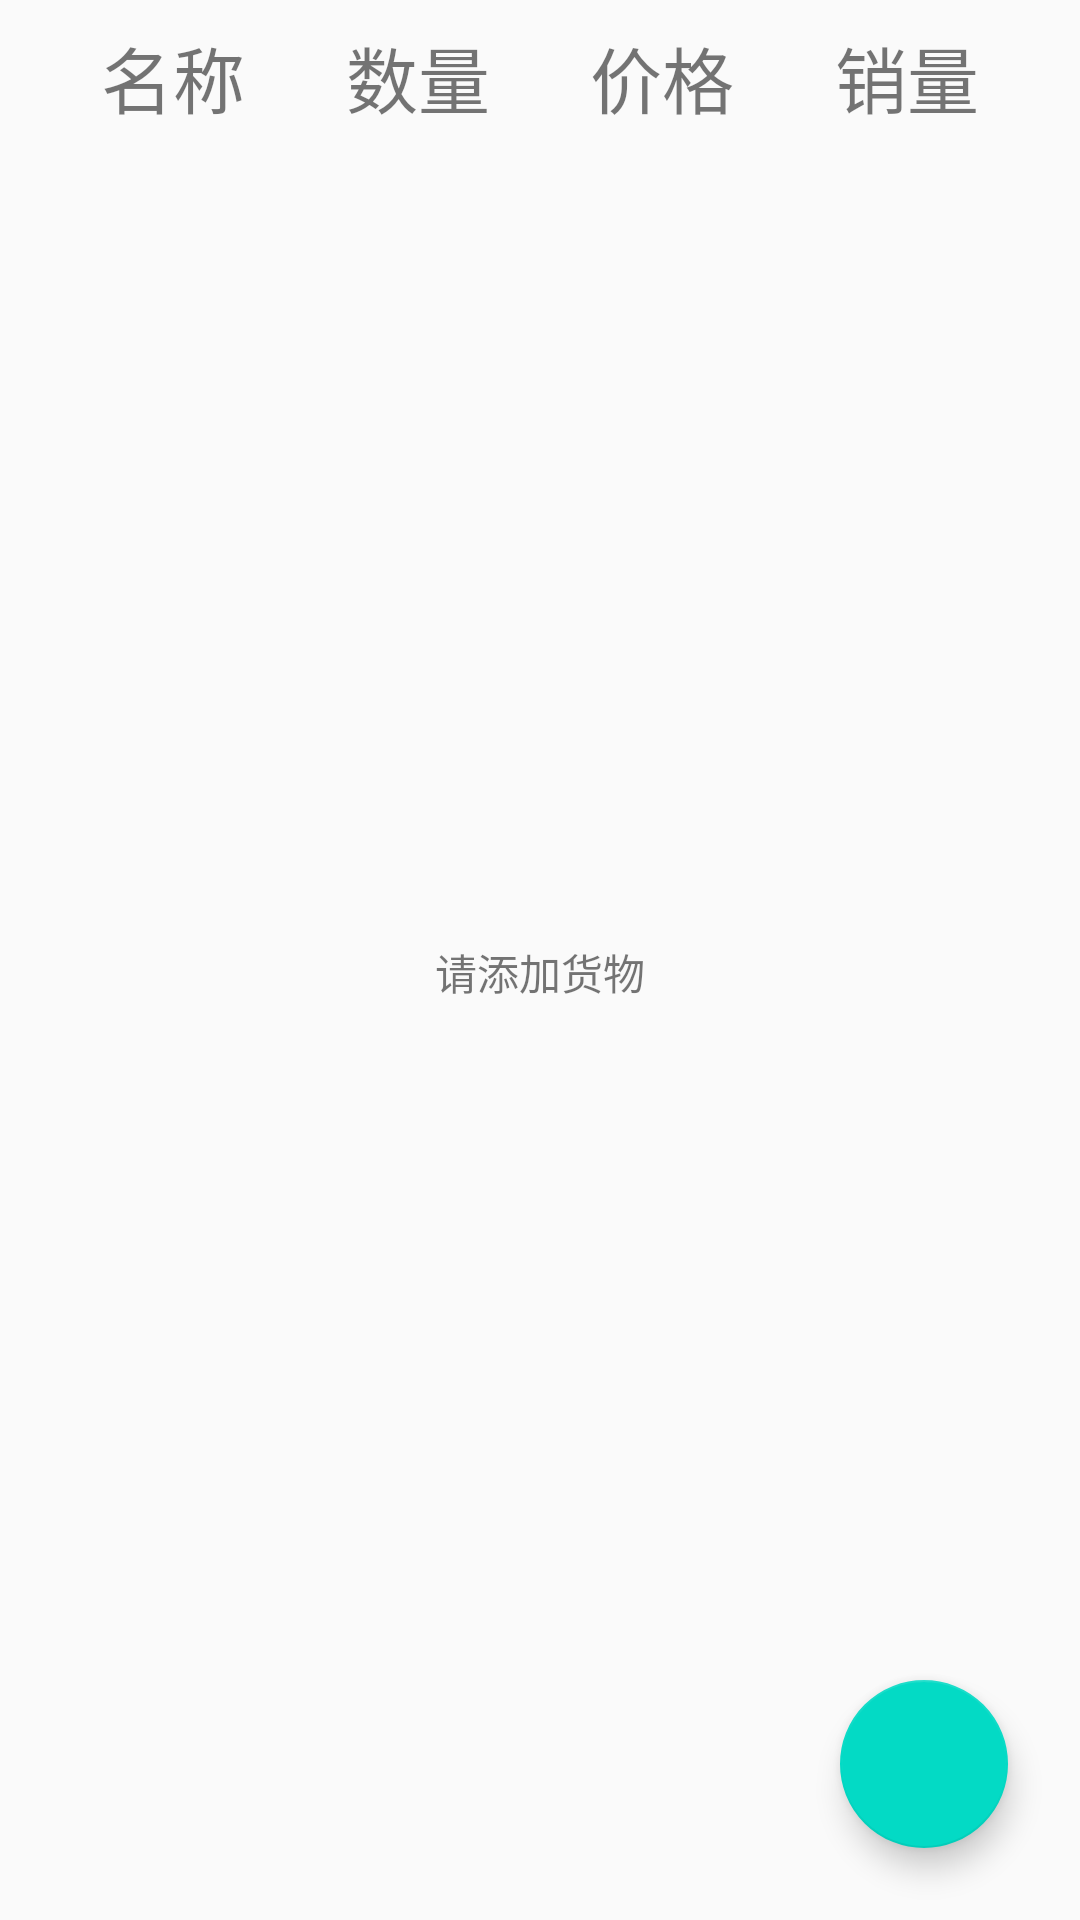

Android layout source for this screen:
<!-- AndroidManifest.xml: application theme AppTheme -->
<!-- res/layout/activity_product.xml -->
<?xml version="1.0" encoding="utf-8"?>
<android.support.constraint.ConstraintLayout
    xmlns:android="http://schemas.android.com/apk/res/android"
    xmlns:app="http://schemas.android.com/apk/res-auto"
    xmlns:tools="http://schemas.android.com/tools"
    android:layout_width="match_parent"
    android:layout_height="match_parent"
    tools:context="com.totoro.inventory.activity.ProductActivity">

    <TextView
        android:id="@+id/tv_product_name"
        style="@style/ProductTextView"
        android:layout_marginTop="8dp"
        android:text="名称"
        app:layout_constraintLeft_toLeftOf="parent"
        app:layout_constraintRight_toLeftOf="@+id/tv_product_amount"
        app:layout_constraintTop_toTopOf="parent"/>

    <TextView
        android:id="@+id/tv_product_amount"
        style="@style/ProductTextView"
        android:text="数量"
        app:layout_constraintBaseline_toBaselineOf="@+id/tv_product_name"
        app:layout_constraintLeft_toRightOf="@+id/tv_product_name"
        app:layout_constraintRight_toLeftOf="@+id/tv_product_price"/>

    <TextView
        android:id="@+id/tv_product_price"
        style="@style/ProductTextView"
        android:text="价格"
        app:layout_constraintBaseline_toBaselineOf="@+id/tv_product_amount"
        app:layout_constraintLeft_toRightOf="@+id/tv_product_amount"
        app:layout_constraintRight_toLeftOf="@+id/tv_product_sale"/>

    <TextView
        android:id="@+id/tv_product_sale"
        style="@style/ProductTextView"
        android:text="销量"
        app:layout_constraintBaseline_toBaselineOf="@+id/tv_product_price"
        app:layout_constraintLeft_toRightOf="@+id/tv_product_price"
        app:layout_constraintRight_toRightOf="parent"/>

    <ListView
        android:id="@+id/lv_product"
        android:layout_width="0dp"
        android:layout_height="0dp"
        android:layout_marginBottom="8dp"
        android:layout_marginLeft="8dp"
        android:layout_marginRight="8dp"
        app:layout_constraintBottom_toBottomOf="parent"
        app:layout_constraintLeft_toLeftOf="parent"
        app:layout_constraintRight_toRightOf="parent"
        app:layout_constraintTop_toBottomOf="@+id/tv_product_name">
    </ListView>

    <android.support.design.widget.FloatingActionButton
        android:id="@+id/fb_add_product"
        android:layout_width="wrap_content"
        android:layout_height="wrap_content"
        android:layout_marginBottom="24dp"
        android:layout_marginEnd="24dp"
        android:layout_marginRight="24dp"
        android:src="@drawable/ic_add_white_36dp"
        app:layout_constraintBottom_toBottomOf="parent"
        app:layout_constraintRight_toRightOf="parent"/>


    <TextView
        android:id="@+id/tv_empty"
        android:layout_width="wrap_content"
        android:layout_height="wrap_content"
        android:layout_marginTop="8dp"
        android:text="请添加货物"
        app:layout_constraintBottom_toBottomOf="parent"
        app:layout_constraintLeft_toLeftOf="parent"
        app:layout_constraintRight_toRightOf="parent"
        app:layout_constraintTop_toTopOf="parent"
        />


</android.support.constraint.ConstraintLayout>
<!-- resources referenced by this layout -->
<resources>
  <style name="ProductTextView">
          <item name="android:layout_width">wrap_content</item>
          <item name="android:layout_height">wrap_content</item>
          <item name="android:textSize">24sp</item>
      </style>
  <style name="AppTheme" parent="Theme.AppCompat.Light.DarkActionBar">
          
          <item name="colorPrimary">@color/colorPrimary</item>
          <item name="colorPrimaryDark">@color/colorPrimaryDark</item>
          <item name="colorAccent">@color/colorAccent</item>
      </style>
  <!-- not gathered from this repository: default colours our renderer supplied (Android Studio template values) -->
  <color name="colorPrimary">#FF6200EE</color>
  <color name="colorPrimaryDark">#FF3700B3</color>
  <color name="colorAccent">#FF03DAC5</color>
</resources>
